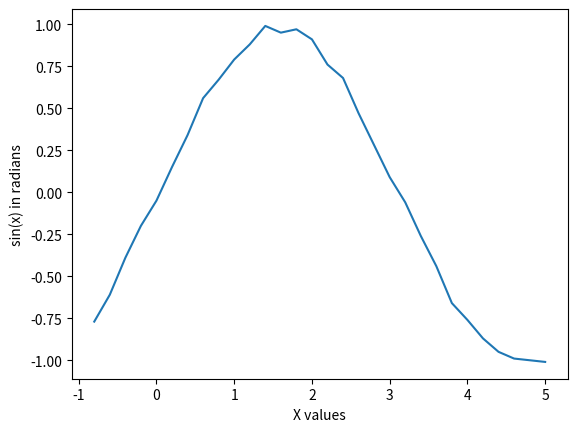

This chart was generated by the following Python code: (Note: this script raises an exception after producing the figure.)
# -*- coding: utf-8 -*-
"""
Created on Mon Feb 24 15:31:42 2020

[redacted]
"""

# -*- coding: utf-8 -*-
"""
Created on Mon Feb 17 21:03:25 2020

[redacted]
"""
#%%
"""
Import needed modules
"""
import numpy as np
import math
import random as rd
from matplotlib import pyplot as plt

#%%
"""
Define the array of values for {(xi, yi)}1:m
"""

np.set_printoptions(formatter={'float': lambda x: "{0:0.2f}".format(x)})


x = []
y = []
m = 30
d = 10
n = d
max_mn = m
min_mn = n
if n > m:
    max_mn = n
    min_mn = m



A = np.zeros((m, d))
start = -1
end = 1
sig = 0.05
dx = (end - start)*1.0 /d

def err():
    return sig * rd.randrange(-1, 1)
    
def f(val):
    return np.around(err() + math.sin(val), 2)

#main code for this section
prev = start
for i in range (0, m):
    prev = prev + dx
    x.append(np.around(prev, 2))
    y.append(f(prev))
    for j in range(0, d):
        A[i, j] = np.around(prev**j, 2)

#%%
"""
Plotting x and y values
"""
plt.xlabel("X values")
plt.ylabel("sin(x) in radians")
plt.plot(x, y)
plt.show
#%%
U, S, Vt = SVD(A)

print(round_all_vals(S))


#%%
"""
Define A
"""

A = np.matrix([[3, 5, 6, 7],
              [5, 9, 0, 1],
              [6, 6, 6, 4]])
print(A)

m = A.shape[0]
n = A.shape[1]
print(m)
print(n)

max_mn = m
min_mn = n
if n > m:
    max_mn = n
    min_mn = m


#%%
def multiply_three(A, B, C):
    BC = np.matrix.dot(B, C)
    ABC = np.matrix.dot(A, BC)
    return ABC


def euclidean_normalized(vt):
    for j in range(0, vt.shape[1]):
        s = 0
        for i in range(0, vt.shape[0]):
            s = s + float(vt[i, j])*float(vt[i, j])
        norm = math.sqrt(np.around(s, 8))
        for i in range(0, vt.shape[0]):
            if norm != 0:
                vt[i,j] = vt[i,j]/norm
    return vt
        

def round_all_vals(mat, x=2):
    for i in range(0, mat.shape[0]):
        for j in range(0, mat.shape[1]):
            mat[i, j] = np.around(mat[i, j], x)
    return mat
    
def SVD(A):
    #get At*A
    a_t_a = np.dot(np.matrix.transpose(A), A)
    
    #get the eigenvalues and eigenvectors
    vals, vecs = np.linalg.eigh(a_t_a)   

    #this gets rid of any errors from calculating the eigenvalues as very small negative numbers
    vals = np.around(vals, 8)
    """
    print("these are the eigenvecs")
    print(round_all_vals(vecs))
    """
    #computing sigma and V
    sigma = np.zeros((m, n))
    V_temp = np.zeros((n,n))
    
    for j in range (0, min_mn):
        #vals is returned in the reverse order
        #this assigns the diagonal of sigma as the sqrt of the eigenvals
        sigma[j, j] = math.sqrt(vals[vals.shape[0] - 1 -j])
        
    for i in range(0, n):
        #vecs is returned in the reverse order
        #this assigns the columns of V as the eigenvectors
        temporary = vecs[i]
        """
        print("\n\nchecking stuff")
        print(temporary)
        print(temporary.shape)
        print(V_temp[i,:].shape)
        print(V_temp[i,:])
        """
        V_temp[i,:] = temporary

    V = np.fliplr(V_temp)
    Ut = np.zeros((m, m))
    #computing U
    for j in range(0, min_mn):
        if sigma[j,j] != 0:
            Ut[j,:] = (1/sigma[j,j])*np.matrix.dot(A, V[:,j])

    U_norm = euclidean_normalized(np.matrix.transpose(Ut))
    Vt = np.matrix.transpose(V)
    
    return U_norm, sigma, Vt

#%%

print(A)

Q, B, C = SVD(A)
print("\nThis is U")
print(Q)
print("\nThis is Sigma")
print(B)
print("\nThis is V")
print(C.T)
print("\nThis is their product")
print(round_all_vals(multiply_three(Q, B, C), 0))

#%%

  #  print((1/B[j,j])*np.matrix.dot(test, Ct[:,j]))
#%%
"""
A = np.matrix([[1,2,3],
              [4,5,6]])
print(A[0])
print(type(np.array(A[0])))
print(A[0])
print(np.array(A[0])[::-1])


print(np.fliplr(A))
"""